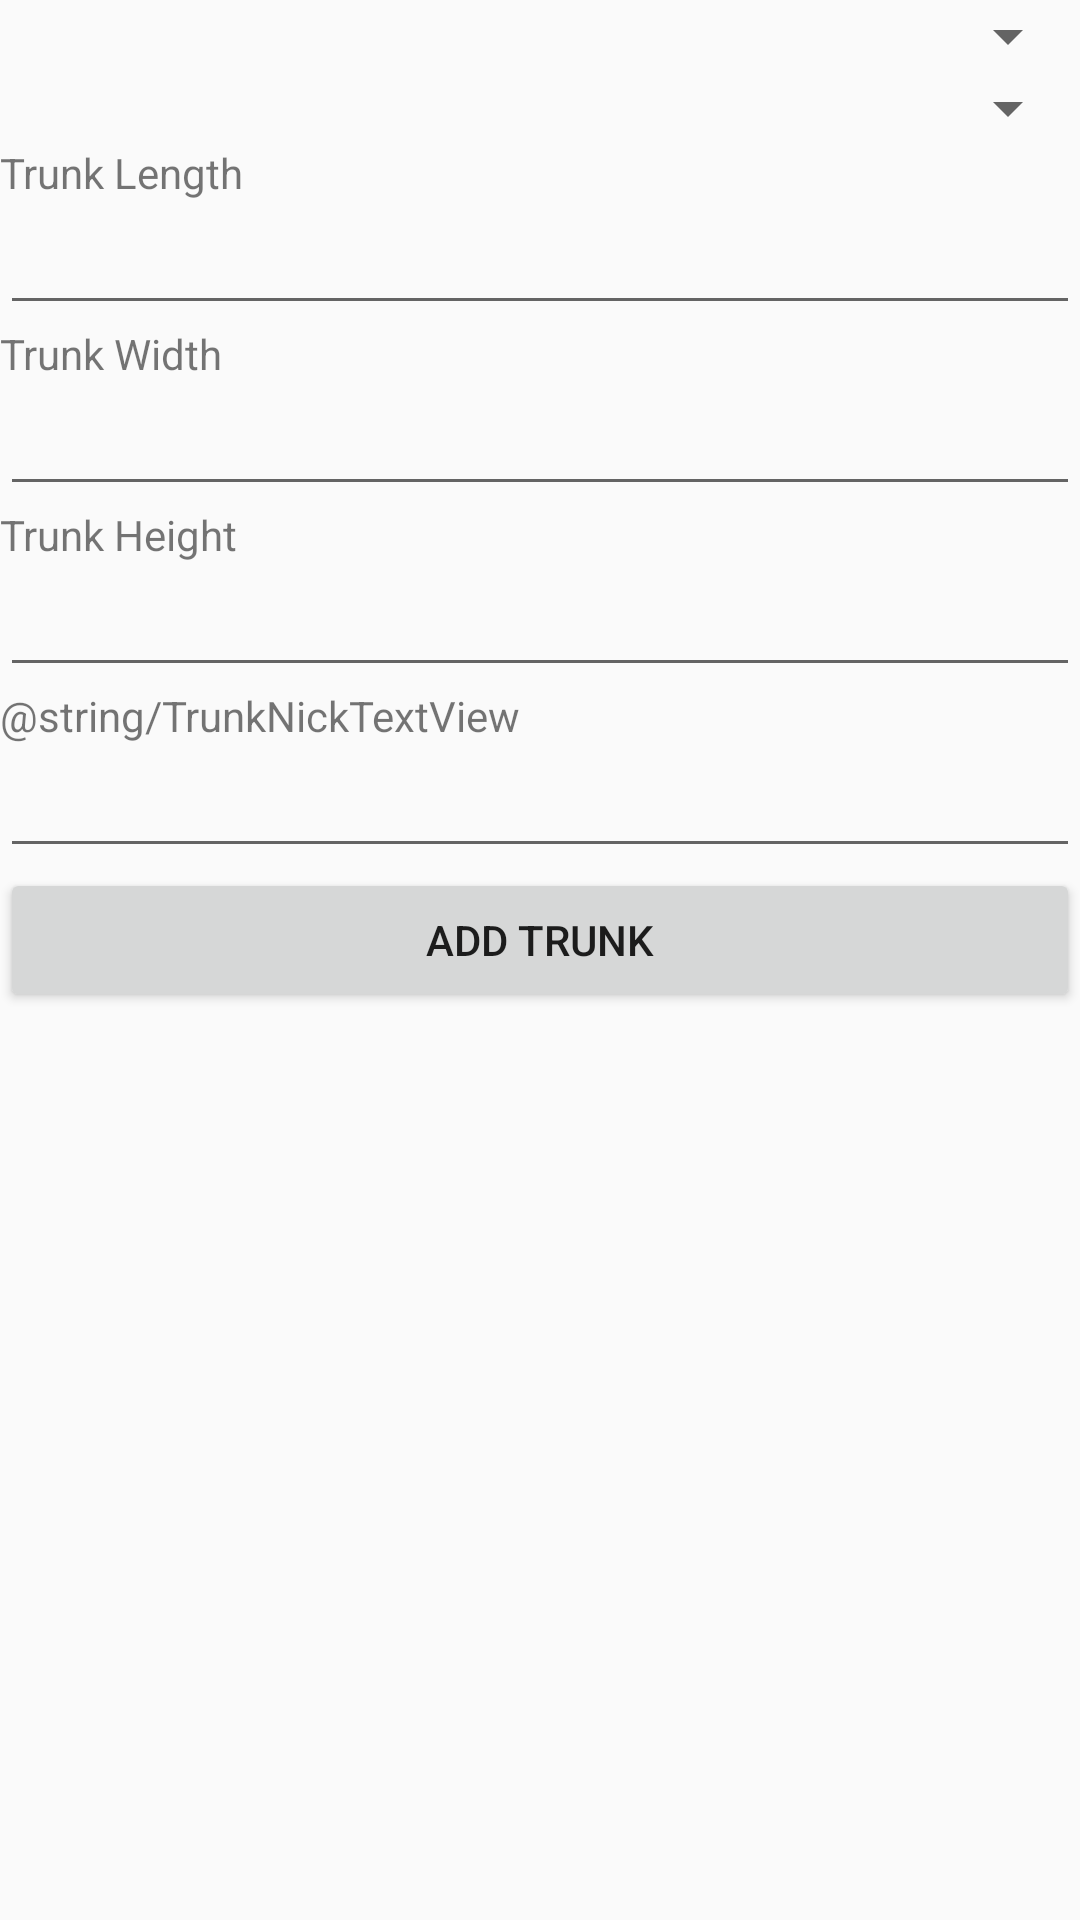

The Android layout XML behind this screen, and the referenced resources:
<!-- AndroidManifest.xml: application theme AppTheme -->
<!-- res/layout/activity_add_trunk.xml -->
<?xml version="1.0" encoding="utf-8"?>
<LinearLayout
    xmlns:android="http://schemas.android.com/apk/res/android"
    xmlns:tools="http://schemas.android.com/tools"
    android:layout_width="match_parent"
    android:layout_height="match_parent"
    android:orientation="vertical"
    tools:context="tmu2018.trunkcarassistant.AddTrunkActivity">


    <Spinner
        android:id="@+id/car_spinner"
        android:layout_width="match_parent"
        android:layout_height="wrap_content" />

    <Spinner
        android:id="@+id/model_spinner"
        android:layout_width="match_parent"
        android:layout_height="wrap_content" />

    <TextView
            android:id="@+id/t"
            android:layout_width="match_parent"
            android:layout_height="wrap_content"
            android:text="@string/TrunkLenTextView"/>

    <EditText
        android:id="@+id/trunkLengthText"
        android:layout_width="match_parent"
        android:layout_height="wrap_content"
        android:ems="10"
        android:inputType="numberSigned" />

    <TextView
        android:id="@+id/trunkWidTextView"
        android:layout_width="match_parent"
        android:layout_height="wrap_content"
        android:text="@string/TrunkWidTextView" />

    <EditText
        android:id="@+id/trunkWidthText"
        android:layout_width="match_parent"
        android:layout_height="wrap_content"
        android:ems="10"
        android:inputType="numberSigned" />

    <TextView
        android:id="@+id/TrunkHeiTextView"
        android:layout_width="match_parent"
        android:layout_height="wrap_content"
        android:text="@string/TrunkHeiTextView" />

    <EditText
        android:id="@+id/trunkHeightText"
        android:layout_width="match_parent"
        android:layout_height="wrap_content"
        android:ems="10"
        android:inputType="numberSigned" />

    <TextView
        android:id="@+id/TrunkNickTextView"
        android:layout_width="match_parent"
        android:layout_height="wrap_content"
        android:text="@string/TrunkNickTextView" />

    <EditText
        android:id="@+id/trunkNickText"
        android:layout_width="match_parent"
        android:layout_height="wrap_content"
        android:ems="10"    />

    <Button
        android:id="@+id/buttonADD"
        android:layout_width="match_parent"
        android:layout_height="wrap_content"
        android:text="@string/buttonADD" />

</LinearLayout>
<!-- resources referenced by this layout -->
<resources>
  <string name="TrunkHeiTextView">Trunk Height</string>
  <string name="TrunkLenTextView">Trunk Length</string>
  <string name="TrunkWidTextView">Trunk Width</string>
  <string name="buttonADD">Add trunk</string>
  <style name="AppTheme" parent="Theme.AppCompat.Light.DarkActionBar">
          
          <item name="colorPrimary">@color/colorPrimary</item>
          <item name="colorPrimaryDark">@color/colorPrimaryDark</item>
          <item name="colorAccent">@color/colorAccent</item>
      </style>
  <color name="colorPrimary">#e0e0e0</color>
  <color name="colorPrimaryDark">#303F9F</color>
  <color name="colorAccent">#FF4081</color>
</resources>
